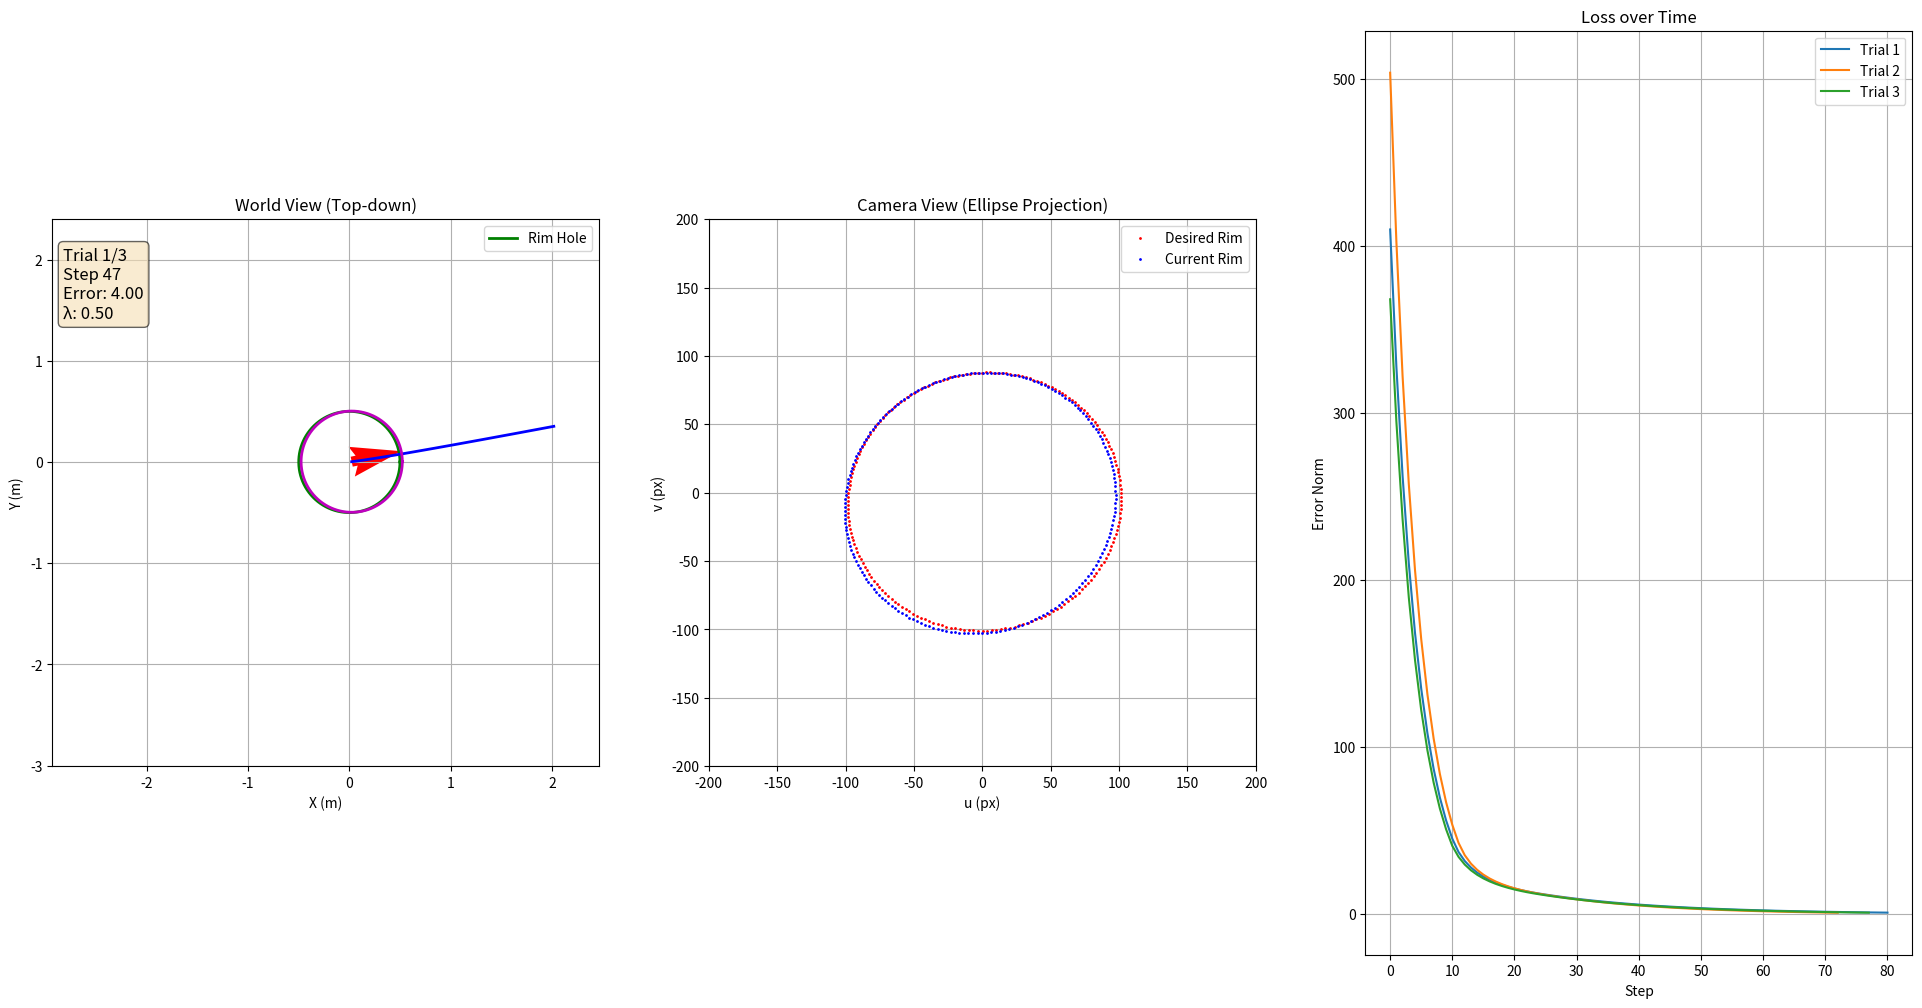

This figure's Python source: (Note: this script raises an exception after producing the figure.)
import numpy as np
import matplotlib.pyplot as plt
from matplotlib.animation import FuncAnimation

# --- Params ---
DT = 0.1
SIM_TIME = 20
TOTAL_STEPS = int(SIM_TIME / DT)
FOCAL_LENGTH = 500.0
LAMBDA_MAX, LAMBDA_MIN = 2.0, 0.5

# --- Helpers (rotations) ---
def wrap_angle(a: float) -> float:
    return (a + np.pi) % (2*np.pi) - np.pi

def Rz(yaw: float) -> np.ndarray:
    c, s = np.cos(yaw), np.sin(yaw)
    return np.array([[ c,  s, 0.0],
                     [-s,  c, 0.0],
                     [0.0, 0.0, 1.0]])

# --- Geometry ---
def make_rim_world(center_w, radius=0.5, tilt_rx_deg=20.0, tilt_ry_deg=5.0, n=200):
    rx = np.deg2rad(tilt_rx_deg); ry = np.deg2rad(tilt_ry_deg)
    c,s = np.cos, np.sin
    Rx = np.array([[1,0,0],[0,c(rx),-s(rx)],[0,s(rx),c(rx)]])
    Ry = np.array([[c(ry),0,s(ry)],[0,1,0],[-s(ry),0,c(ry)]])
    R_plane = Ry @ Rx
    t = np.linspace(0, 2*np.pi, n, endpoint=False)
    ring_local = np.stack([radius*np.cos(t), radius*np.sin(t), np.zeros_like(t)], axis=1)
    return (R_plane @ ring_local.T).T + center_w

def project_points_to_image(pts_w, pose_xyth, fpx):
    x, y, th = pose_xyth
    Rcw = Rz(th).T
    tcw = -Rcw @ np.array([x, y, 0.0])
    pts_c = (Rcw @ pts_w.T).T + tcw
    X, Y, Z = pts_c[:,0], pts_c[:,1], pts_c[:,2]
    return np.stack([fpx*(X/Z), fpx*(Y/Z)], axis=1), Z

def circle_from_points(uv):
    """Force fitted circle instead of ellipse"""
    u0, v0 = uv.mean(axis=0)
    duv = uv - np.array([u0, v0])
    r = np.sqrt(np.mean(np.sum(duv**2, axis=1)))
    return float(u0), float(v0), float(r)

def features_from_circle(u0, v0, r):
    # orientation 제거 → feature = [u0, v0, log(r^2)]
    return np.array([u0, v0, np.log(max(r*r, 1e-12))])

def get_features(pose_xyth, rim_w, fpx):
    uv, _ = project_points_to_image(rim_w, pose_xyth, fpx)
    return features_from_circle(*circle_from_points(uv)), uv

def feature_error(s, s_star):
    # circle 기반 → yaw는 따로 다룸
    return s - s_star

# --- Interaction matrix ---
def apply_cam_twist_to_pose(pose_xyth, d_cam):
    x,y,th = pose_xyth; dx_c,dy_c,dth = d_cam
    c,s = np.cos(th), np.sin(th)
    dx_w = c*dx_c - s*dy_c; dy_w = s*dx_c + c*dy_c
    return np.array([x+dx_w, y+dy_w, wrap_angle(th+dth)])

def numeric_interaction_matrix_3dof(pose_xyth, rim_w, fpx, eps_t=1e-4, eps_r=1e-4):
    s0,_ = get_features(pose_xyth, rim_w, fpx)
    L = np.zeros((s0.size, 3))
    deltas = [np.array([eps_t,0,0]), np.array([0,eps_t,0]), np.array([0,0,eps_r])]
    for j,d in enumerate(deltas):
        pose_p = apply_cam_twist_to_pose(pose_xyth, d)
        s1,_ = get_features(pose_p, rim_w, fpx)
        ds = s1 - s0; ds[-1] = wrap_angle(ds[-1])
        step = d[j] if j<2 else eps_r
        L[:,j] = ds/step
    return L

# --- Simulation wrapper ---
def simulate_ibvs(k: int = 5):
    rim_center_world = np.array([0,0,2.5])
    rim_world = make_rim_world(rim_center_world,0.5,20,5,200)

    all_pose_histories, all_feature_histories = [], []
    frames_per_trial, all_errors = [], []   # <-- error history 저장

    for trial in range(k):
        init_pose = np.array([
            np.random.uniform(-3,3),
            np.random.uniform(-1,4),
            np.random.uniform(-np.pi,np.pi)
        ])
        camera_pose = init_pose.copy()
        pose_history, feature_history = [camera_pose.copy()], []
        error_history = []   # trial별 error 기록

        desired_pose = np.array([0.0,0.0,0.0])
        # desired_pose = np.array([0.0, 0.0, init_pose[2]])  # 초기 yaw를 목표 yaw로 고정
        desired_features,_ = get_features(desired_pose, rim_world, FOCAL_LENGTH)

        for step in range(TOTAL_STEPS):
            s, uv = get_features(camera_pose, rim_world, FOCAL_LENGTH)
            feature_history.append(uv)

            e = feature_error(s, desired_features)
            yaw_err = wrap_angle(camera_pose[2] - desired_pose[2])
            error_norm = np.linalg.norm(e) + abs(yaw_err)
            error_history.append(error_norm)   # 기록

            lam = max(LAMBDA_MIN, min(LAMBDA_MAX, LAMBDA_MAX*(error_norm/50)))
            if error_norm < 1.0:
                break

            L = numeric_interaction_matrix_3dof(camera_pose, rim_world, FOCAL_LENGTH)
            L = L[:3, :2]
            v_trans = -lam * (np.linalg.pinv(L) @ e)
            v_yaw   = -lam * 0.5 * yaw_err

            x,y,th = camera_pose
            c,s = np.cos(th), np.sin(th)
            vx_w = c*v_trans[0] - s*v_trans[1]
            vy_w = s*v_trans[0] + c*v_trans[1]

            camera_pose = np.array([x+vx_w*DT,
                                    y+vy_w*DT,
                                    wrap_angle(th+v_yaw*DT)])
            pose_history.append(camera_pose.copy())

        all_pose_histories.append(np.array(pose_history))
        all_feature_histories.append(np.array(feature_history, dtype=object))
        frames_per_trial.append(len(pose_history))
        all_errors.append(error_history)   # trial별 error 기록 완료

    total_frames = sum(frames_per_trial)

    # --- Visualization ---
    fig = plt.figure(figsize=(24,12), dpi=150)
    ax1 = fig.add_subplot(1,3,1)   # World
    ax2 = fig.add_subplot(1,3,2)   # Camera
    ax3 = fig.add_subplot(1,3,3)   # Loss plot

    ax1.set_title("World View (Top-down)")
    ax1.set_xlabel("X (m)"); ax1.set_ylabel("Y (m)")
    ax1.grid(True); ax1.set_aspect('equal')

    # Axis auto scale
    all_x = np.concatenate([ph[:,0] for ph in all_pose_histories])
    all_y = np.concatenate([ph[:,1] for ph in all_pose_histories])

    # margin 계산
    mx = 0.1 * (np.ptp(all_x) if np.ptp(all_x) > 0 else 1.0)
    my = 0.1 * (np.ptp(all_y) if np.ptp(all_y) > 0 else 1.0)
    m = max(mx, my)  # 둘 중 큰 값

    # range 계산 (둘 다 같은 크기로 맞추기)
    x_center = 0.5 * (all_x.min() + all_x.max())
    y_center = 0.5 * (all_y.min() + all_y.max())
    half_range = 0.5 * max(all_x.max()-all_x.min(), all_y.max()-all_y.min()) + m

    ax1.set_xlim(x_center - half_range, x_center + half_range)
    ax1.set_ylim(y_center - half_range, y_center + half_range)

    # Rim
    theta = np.linspace(0,2*np.pi,200)
    ax1.plot(rim_center_world[0]+0.5*np.cos(theta),
             rim_center_world[1]+0.5*np.sin(theta),'g-',lw=2,label="Rim Hole")
    ax1.legend()

    # Artists
    path_line, = ax1.plot([],[],'b-',lw=2,label="Path")
    peg_line,  = ax1.plot([],[],'m-',lw=2,label="Gripper Peg")
    camera_arrow = ax1.quiver([0], [0], [1], [0],
                            color='r', angles='xy',
                            scale_units='xy', scale=1, width=0.02)
    info_text = ax1.text(0.02, 0.95, "", transform=ax1.transAxes,
                         ha="left", va="top", fontsize=12,
                         bbox=dict(boxstyle="round", facecolor="wheat", alpha=0.6))

    ax2.set_title("Camera View (Ellipse Projection)")
    ax2.set_xlabel("u (px)"); ax2.set_ylabel("v (px)")
    ax2.set_aspect('equal'); ax2.grid(True)
    des_uv,_ = project_points_to_image(rim_world, desired_pose, FOCAL_LENGTH)
    ax2.plot(des_uv[:,0], des_uv[:,1],'r.',ms=2,label="Desired Rim")
    rim_plot, = ax2.plot([],[],'b.',ms=2,label="Current Rim")
    ax2.legend(); ax2.set_xlim(-200,200); ax2.set_ylim(-200,200)

    # Loss plot
    ax3.set_title("Loss over Time")
    ax3.set_xlabel("Step")
    ax3.set_ylabel("Error Norm")
    ax3.grid(True)
    for trial_idx, err_hist in enumerate(all_errors):
        ax3.plot(err_hist, label=f"Trial {trial_idx+1}")
    ax3.legend()

    # Animate
    def animate(i):
        trial_idx, offset = 0, i
        while offset >= frames_per_trial[trial_idx]:
            offset -= frames_per_trial[trial_idx]; trial_idx += 1

        pose_history = all_pose_histories[trial_idx]
        feature_history = all_feature_histories[trial_idx]

        # World view update
        path_line.set_data(pose_history[:offset+1,0], pose_history[:offset+1,1])
        x,y,th = pose_history[offset]
        peg_line.set_data(x+0.5*np.cos(theta), y+0.5*np.sin(theta))
        camera_arrow.set_offsets([x,y])
        camera_arrow.set_UVC(0.5*np.cos(th),0.5*np.sin(th))

        # Camera view update
        uv = feature_history[offset]
        rim_plot.set_data(uv[:,0], uv[:,1])

        # Error / λ 표시
        s, _ = get_features(pose_history[offset], rim_world, FOCAL_LENGTH)
        e = feature_error(s, desired_features)
        error_norm = np.linalg.norm(e)
        lam = max(LAMBDA_MIN, min(LAMBDA_MAX, LAMBDA_MAX*(error_norm/50)))
        info_text.set_text(f"Trial {trial_idx+1}/{k}\nStep {offset}\nError: {error_norm:.2f}\nλ: {lam:.2f}")

        return path_line, peg_line, rim_plot, camera_arrow, info_text

    ani = FuncAnimation(fig, animate, frames=total_frames,
                        interval=DT*1000, blit=True, repeat=False)

    ani.save("ibvs_multi_trials.mp4", writer="ffmpeg", fps=int(1/DT), dpi=150)
    plt.show()

# 실행
simulate_ibvs(3)  # k=5가 디폴트
